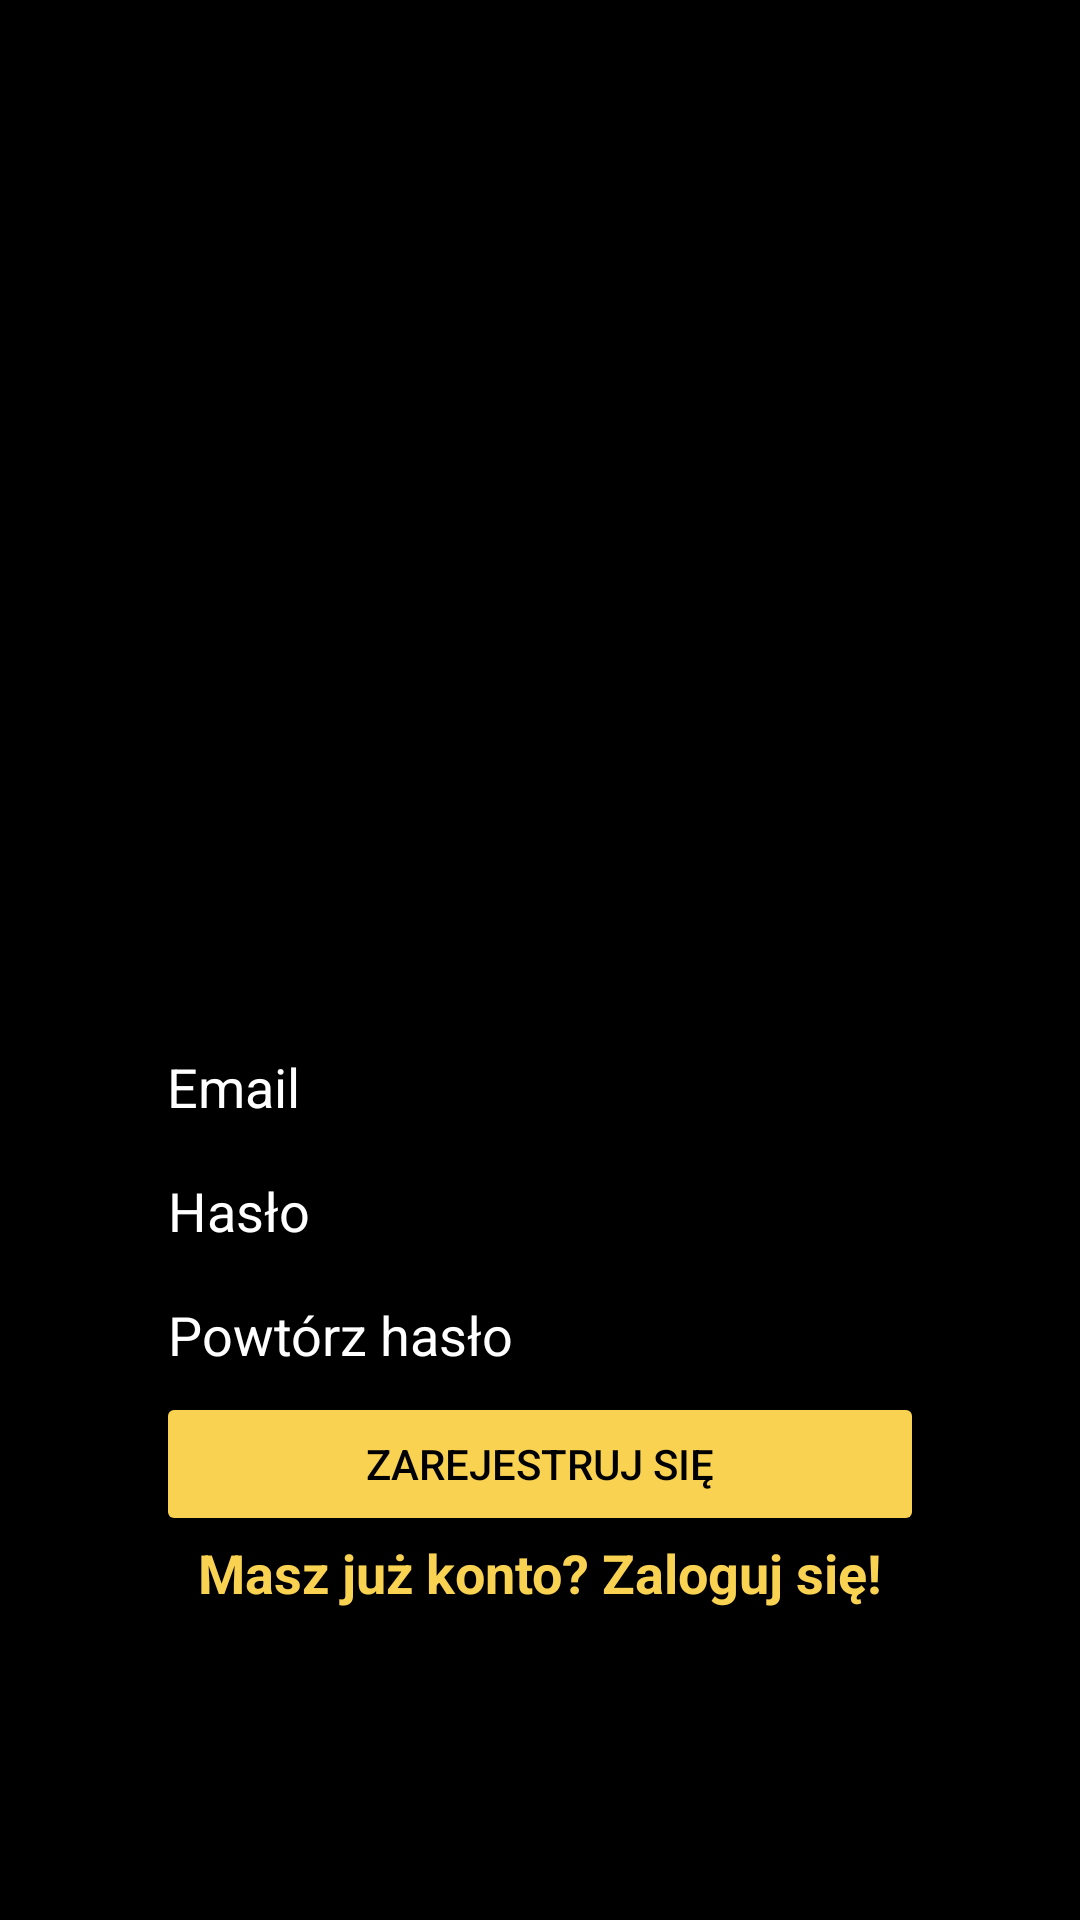

Reconstruct the res/layout file that produces this screen, plus the resources it refers to.
<!-- AndroidManifest.xml: application theme Theme.PlanIt -->
<!-- res/layout/activity_register.xml -->
<?xml version="1.0" encoding="utf-8"?>
<androidx.constraintlayout.widget.ConstraintLayout xmlns:android="http://schemas.android.com/apk/res/android"
    xmlns:app="http://schemas.android.com/apk/res-auto"
    xmlns:tools="http://schemas.android.com/tools"
    android:layout_width="match_parent"
    android:layout_height="match_parent"
    tools:context=".MainActivity"
    android:orientation="vertical"
    android:background="@color/black">

    <ImageView
        android:id="@+id/imageView2"
        android:layout_width="match_parent"
        android:layout_height="match_parent"
        android:alpha="0.4"
        android:scaleType="centerCrop"
        android:src="@drawable/sm5" />

    <View
        android:layout_width="match_parent"
        android:layout_height="400dp"
        android:background="@drawable/planit_purple_gradient"
        app:layout_constraintBottom_toBottomOf="parent" />

    <View
        android:id="@+id/view2"
        android:layout_width="match_parent"
        android:layout_height="300dp"
        android:background="@drawable/planit_purple_gradient"
        app:layout_constraintBottom_toBottomOf="parent" />

    <View
        android:id="@+id/view"
        android:layout_width="match_parent"
        android:layout_height="200dp"
        android:background="@drawable/planit_purple_gradient"
        app:layout_constraintBottom_toBottomOf="parent" />

    <EditText
        android:id="@+id/et_email"
        android:layout_width="256dp"
        android:layout_height="wrap_content"
        android:hint="@string/hint_register_email"
        android:inputType="textEmailAddress"
        android:textColor="@color/white"
        android:textColorHint="@color/white"
        app:layout_constraintEnd_toEndOf="parent"
        app:layout_constraintHorizontal_bias="0.496"
        app:layout_constraintStart_toStartOf="parent"
        app:layout_constraintTop_toTopOf="@+id/view2" />

    <EditText
        android:id="@+id/et_password"
        android:layout_width="256dp"
        android:layout_height="wrap_content"
        android:hint="@string/hint_register_password"
        android:inputType="textPassword"
        app:layout_constraintEnd_toEndOf="parent"
        app:layout_constraintStart_toStartOf="parent"
        android:textColor="@color/white"
        android:textColorHint="@color/white"
        app:layout_constraintTop_toBottomOf="@+id/et_email" />

    <EditText
        android:id="@+id/et_password_repeat"
        android:layout_width="256dp"
        android:layout_height="wrap_content"
        android:hint="@string/hint_register_password_repeat"
        android:inputType="textPassword"
        app:layout_constraintEnd_toEndOf="parent"
        app:layout_constraintStart_toStartOf="parent"
        android:textColor="@color/white"
        android:textColorHint="@color/white"
        app:layout_constraintTop_toBottomOf="@+id/et_password" />

    <Button
        android:id="@+id/btn_register"
        android:layout_width="256dp"
        android:layout_height="wrap_content"
        android:text="@string/btn_register"
        app:layout_constraintEnd_toEndOf="parent"
        app:layout_constraintStart_toStartOf="parent"
        android:backgroundTint="@color/planit_yellow"
        android:textColor="@color/black"
        app:layout_constraintTop_toBottomOf="@+id/et_password_repeat" />

    <TextView
        android:id="@+id/tv_loginact"
        android:layout_width="256dp"
        android:layout_height="wrap_content"
        android:text="@string/btn_account_exists"
        android:textAlignment="center"
        android:textColor="@color/planit_yellow"
        android:textSize="18dp"
        android:textStyle="bold"
        app:layout_constraintEnd_toEndOf="parent"
        app:layout_constraintStart_toStartOf="parent"
        app:layout_constraintTop_toBottomOf="@+id/btn_register" />

</androidx.constraintlayout.widget.ConstraintLayout>
<!-- resources referenced by this layout -->
<resources>
  <color name="black">#FF000000</color>
  <color name="planit_yellow">#FFF9D251</color>
  <color name="white">#FFFFFFFF</color>
  <string name="btn_account_exists">Masz już konto? Zaloguj się!</string>
  <string name="btn_register">Zarejestruj się</string>
  <string name="hint_register_email">Email</string>
  <string name="hint_register_password">Hasło</string>
  <string name="hint_register_password_repeat">Powtórz hasło</string>
  <style name="Theme.PlanIt" parent="Theme.MaterialComponents.DayNight.DarkActionBar">
          
          <item name="colorPrimary">@color/planit_purple</item>
          <item name="colorPrimaryVariant">@color/planit_purple</item>
          <item name="colorOnPrimary">@color/white</item>
          
          <item name="colorSecondary">@color/teal_200</item>
          <item name="colorSecondaryVariant">@color/teal_700</item>
          <item name="colorOnSecondary">@color/black</item>
          
          <item name="android:statusBarColor">?attr/colorPrimaryVariant</item>
          
      </style>
  <color name="planit_purple">#FF361C3F</color>
  <color name="teal_200">#FF03DAC5</color>
  <color name="teal_700">#FF018786</color>
</resources>
